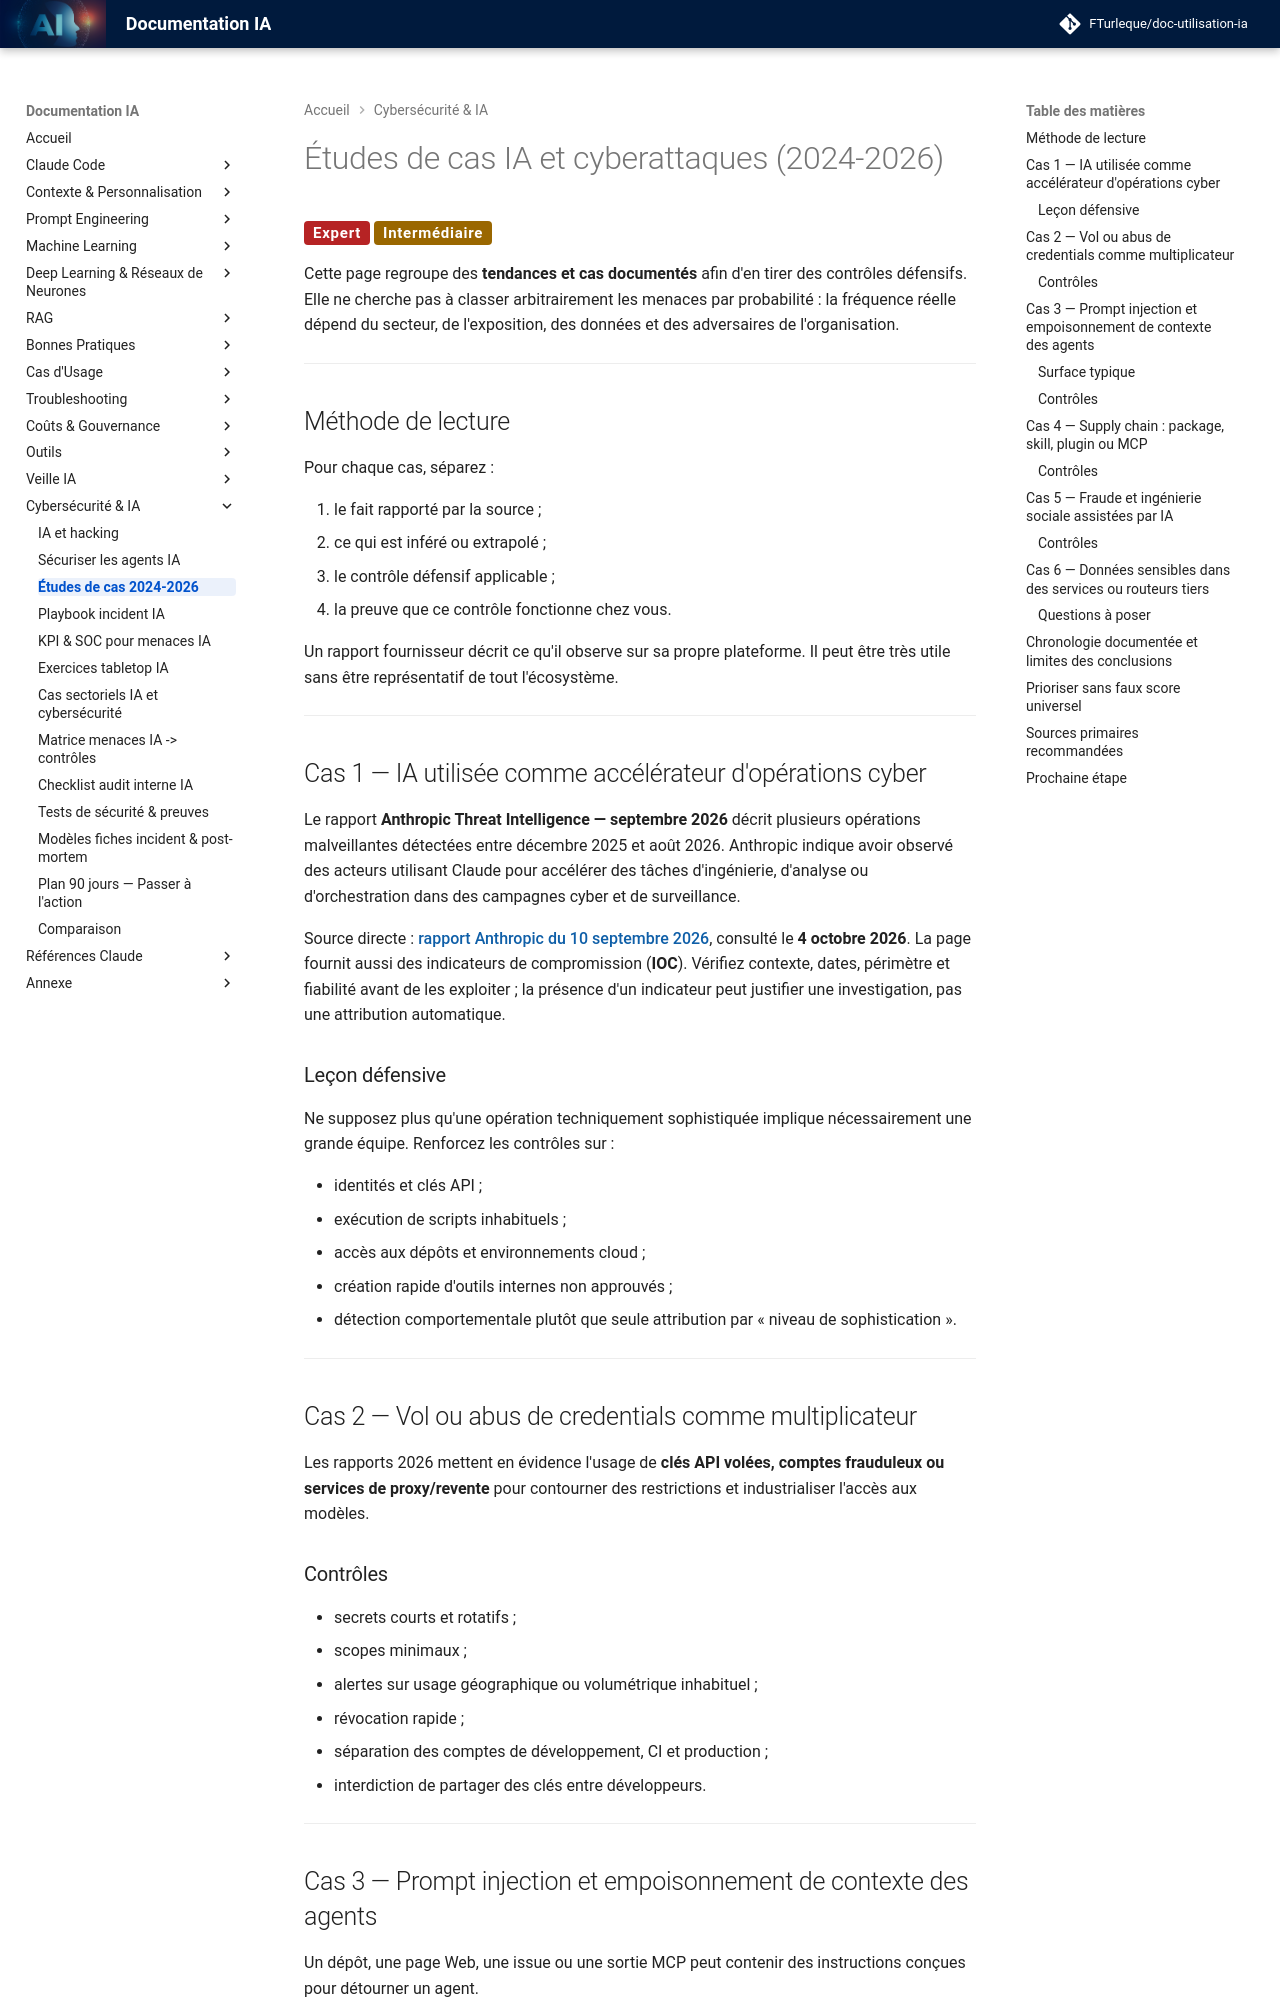

repository: FTurleque/doc-utilisation-ia · page: chapitre-15-hacker-ia/etudes-de-cas-2024-2026/index.html · generator: mkdocs

# Études de cas IA et cyberattaques (2024-2026)

<span class="badge-expert">Expert</span> <span class="badge-intermediate">Intermédiaire</span>

Cette page regroupe des **tendances et cas documentés** afin d'en tirer des contrôles défensifs. Elle ne cherche pas à classer arbitrairement les menaces par probabilité : la fréquence réelle dépend du secteur, de l'exposition, des données et des adversaires de l'organisation.

---

## Méthode de lecture

Pour chaque cas, séparez :

1. le fait rapporté par la source ;
2. ce qui est inféré ou extrapolé ;
3. le contrôle défensif applicable ;
4. la preuve que ce contrôle fonctionne chez vous.

Un rapport fournisseur décrit ce qu'il observe sur sa propre plateforme. Il peut être très utile sans être représentatif de tout l'écosystème.

---

## Cas 1 — IA utilisée comme accélérateur d'opérations cyber

Le rapport **Anthropic Threat Intelligence — septembre 2026** décrit plusieurs opérations malveillantes détectées entre décembre 2025 et août 2026. Anthropic indique avoir observé des acteurs utilisant Claude pour accélérer des tâches d'ingénierie, d'analyse ou d'orchestration dans des campagnes cyber et de surveillance.

Source directe : [rapport Anthropic du 10 septembre 2026](https://www.anthropic.com/threat-intelligence-report-september-2026), consulté le **4 octobre 2026**. La page fournit aussi des indicateurs de compromission (**IOC**). Vérifiez contexte, dates, périmètre et fiabilité avant de les exploiter ; la présence d'un indicateur peut justifier une investigation, pas une attribution automatique.

### Leçon défensive

Ne supposez plus qu'une opération techniquement sophistiquée implique nécessairement une grande équipe. Renforcez les contrôles sur :

- identités et clés API ;
- exécution de scripts inhabituels ;
- accès aux dépôts et environnements cloud ;
- création rapide d'outils internes non approuvés ;
- détection comportementale plutôt que seule attribution par « niveau de sophistication ».

---

## Cas 2 — Vol ou abus de credentials comme multiplicateur

Les rapports 2026 mettent en évidence l'usage de **clés API volées, comptes frauduleux ou services de proxy/revente** pour contourner des restrictions et industrialiser l'accès aux modèles.

### Contrôles

- secrets courts et rotatifs ;
- scopes minimaux ;
- alertes sur usage géographique ou volumétrique inhabituel ;
- révocation rapide ;
- séparation des comptes de développement, CI et production ;
- interdiction de partager des clés entre développeurs.

---

## Cas 3 — Prompt injection et empoisonnement de contexte des agents

Un dépôt, une page Web, une issue ou une sortie MCP peut contenir des instructions conçues pour détourner un agent.
